Run: headless pygame with SDL's dummy video driver; simulated clock (each Clock.tick advances the game by its frame time, no real sleeping); random seed 0; keys injected as events and as key.get_pressed() state; no mouse input.
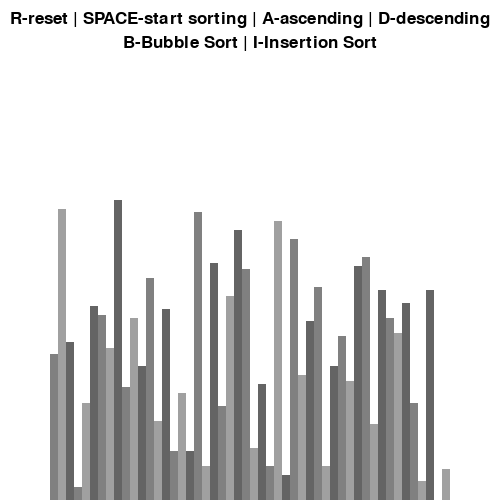
Frame 1 of 4 · flips 1–60 · no input
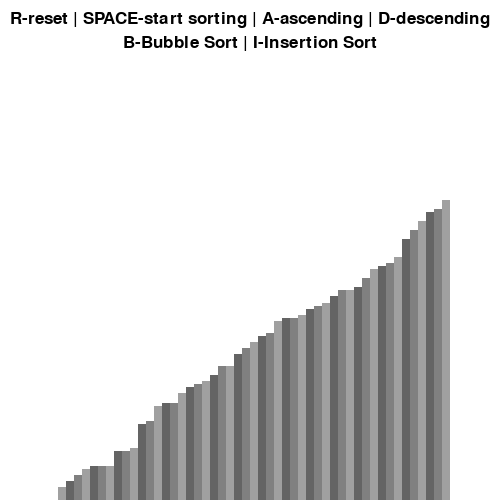
Frame 2 of 4 · flips 61–180 · tapped SPACE, RETURN · held RIGHT (→), D
Frame 3 of 4 · flips 181–300 · held DOWN (↓), S · screen unchanged from frame 2, image omitted
Frame 4 of 4 · flips 301–420 · held LEFT (←), A, UP (↑), W · screen unchanged from frame 3, image omitted

The pygame program that drew these frames:



import pygame
import random


pygame.init()


class DrawInformation:
    black = 0, 0, 0
    white = 255, 255, 255
    green = 0, 255, 0
    red = 255, 0, 0
    grey = 128, 128, 128
    bg = white
    shades_of_grey = (grey, (160, 160, 160), (100, 100, 100))
    # padding from right and left
    padding = 100
    # top padding for the controls
    top_padding = 200

    font = pygame.font.SysFont("Poppins regular", 25)
    head_font = pygame.font.SysFont("Poppins semibold", 30)

    def __init__(self, width, height, lst) -> None:
        self.width = width
        self.height = height

        self.window = pygame.display.set_mode((width, height))
        pygame.display.set_caption("Sorting Algo Visualizer")
        self.set_list(lst)

    def set_list(self, lst: list):
        self.lst = lst
        self.max_val = max(lst)
        self.min_val = min(lst)

        self.block_width = round((self.width-self.padding)/len(lst))
        self.block_height = (self.height-self.top_padding) / \
            (self.max_val-self.min_val)
        self.start_x = self.padding//2


def list_gen(n, min_val, max_val):
    lst = []
    for _ in range(n):
        val = random.randint(min_val, max_val)
        lst.append(val)
    return lst


def draw(draw_info: DrawInformation):
    draw_info.window.fill(draw_info.bg)
    controls = draw_info.font.render(
        "R-reset | SPACE-start sorting | A-ascending | D-descending", True, draw_info.black)
    draw_info.window.blit(
        controls, ((draw_info.width-controls.get_width())//2, 10))
    controls2 = draw_info.font.render(
        "B-Bubble Sort | I-Insertion Sort", True, draw_info.black)
    draw_info.window.blit(
        controls2, ((draw_info.width-controls2.get_width())//2, controls.get_height() + 15))

    draw_list(draw_info)
    pygame.display.update()


def draw_list(draw_info: DrawInformation, color_positions={}, clear_bg=False):
    lst = draw_info.lst
    if clear_bg:
        clear_rect = (draw_info.padding//2, draw_info.top_padding, draw_info.width -
                      draw_info.padding, draw_info.height-draw_info.top_padding)
        pygame.draw.rect(draw_info.window, draw_info.bg, clear_rect)
    for i, val in enumerate(lst):
        x = draw_info.start_x+i*draw_info.block_width
        y = draw_info.height-(val-draw_info.min_val) * draw_info.block_height
        color = draw_info.shades_of_grey[i % 3]

        if i in color_positions:
            color = color_positions[i]

        pygame.draw.rect(draw_info.window, color,
                         (x, y, draw_info.block_width, draw_info.height))
    if clear_bg:
        pygame.display.update()


class SortingAlgos:
    def __init__(self, draw_info: DrawInformation) -> None:

        self.draw_info = draw_info

    def bubble_sort(self, ascending=True):
        lst = self.draw_info.lst

        for i in range(len(lst)-1):
            for j in range(len(lst)-1-i):
                if (lst[j] > lst[j+1] and ascending) or (lst[j] > lst[j+1] and not ascending):
                    lst[j], lst[j+1] = lst[j+1], lst[j]
                    draw_list(self.draw_info, {
                              j: self.draw_info.green, i: self.draw_info.red}, True)
                    yield True
        return lst

    def insertion_sort(self, ascending=True):
        lst = self.draw_info.lst

        for i in range(1, len(lst)):
            current_rect = lst[i]
            while True:
                ascending_sort = i > 0 and lst[i -
                                               1] > current_rect and ascending
                descending_sort = i > 0 and lst[i -
                                                1] < current_rect and not ascending

                if not ascending_sort and not descending_sort:
                    break
                lst[i] = lst[i-1]
                i = i-1
                lst[i] = current_rect
                draw_list(self.draw_info, {
                          i-1: self.draw_info.green, i: self.draw_info.red}, True)
                yield True
        return lst

    def selection_sort(self, ascending):
        lst = self.draw_info.lst
        indexing_length = range(0, len(lst)-1)
        for i in indexing_length:
            min_value_index = i
            for j in range(i+1, len(lst)):
                if lst[j] < lst[min_value_index]:
                    min_value_index = j
            draw_list(self.draw_info, {
                i-1: self.draw_info.green, i: self.draw_info.red}, True)
            if min_value_index != i:
                lst[i], lst[min_value_index] = lst[min_value_index], lst[i]
            yield True
        return lst


def main():
    fps = pygame.time.Clock()
    n = 50
    min_val = 0
    max_val = 100
    run = True
    sorting = False
    ascending = True
    lst = list_gen(n, min_val, max_val)
    draw_rects = DrawInformation(500, 500, lst)
    sorting_algorithm = SortingAlgos(
        draw_rects).selection_sort
    sorting_algorithm_generator = None
    while run:
        fps.tick(120)
        if sorting:
            try:
                sorting_algorithm_generator.__next__()
            except StopIteration:
                sorting = False
        else:
            draw(draw_rects)
        for event in pygame.event.get():
            if event.type == pygame.QUIT:
                run = False
            elif event.type != pygame.KEYDOWN:
                continue
            elif event.key == pygame.K_r:
                lst = list_gen(n, max_val=max_val, min_val=min_val)
                draw_rects.set_list(lst)
                sorting = False
            elif event.key == pygame.K_SPACE and sorting == False:
                sorting = True
                sorting_algorithm_generator = sorting_algorithm(
                    ascending=ascending)
            elif event.key == pygame.K_a and not sorting:
                ascending = True
            elif event.key == pygame.K_d and not sorting:
                ascending = False
    pygame.quit()


if __name__ == "__main__":
    main()
